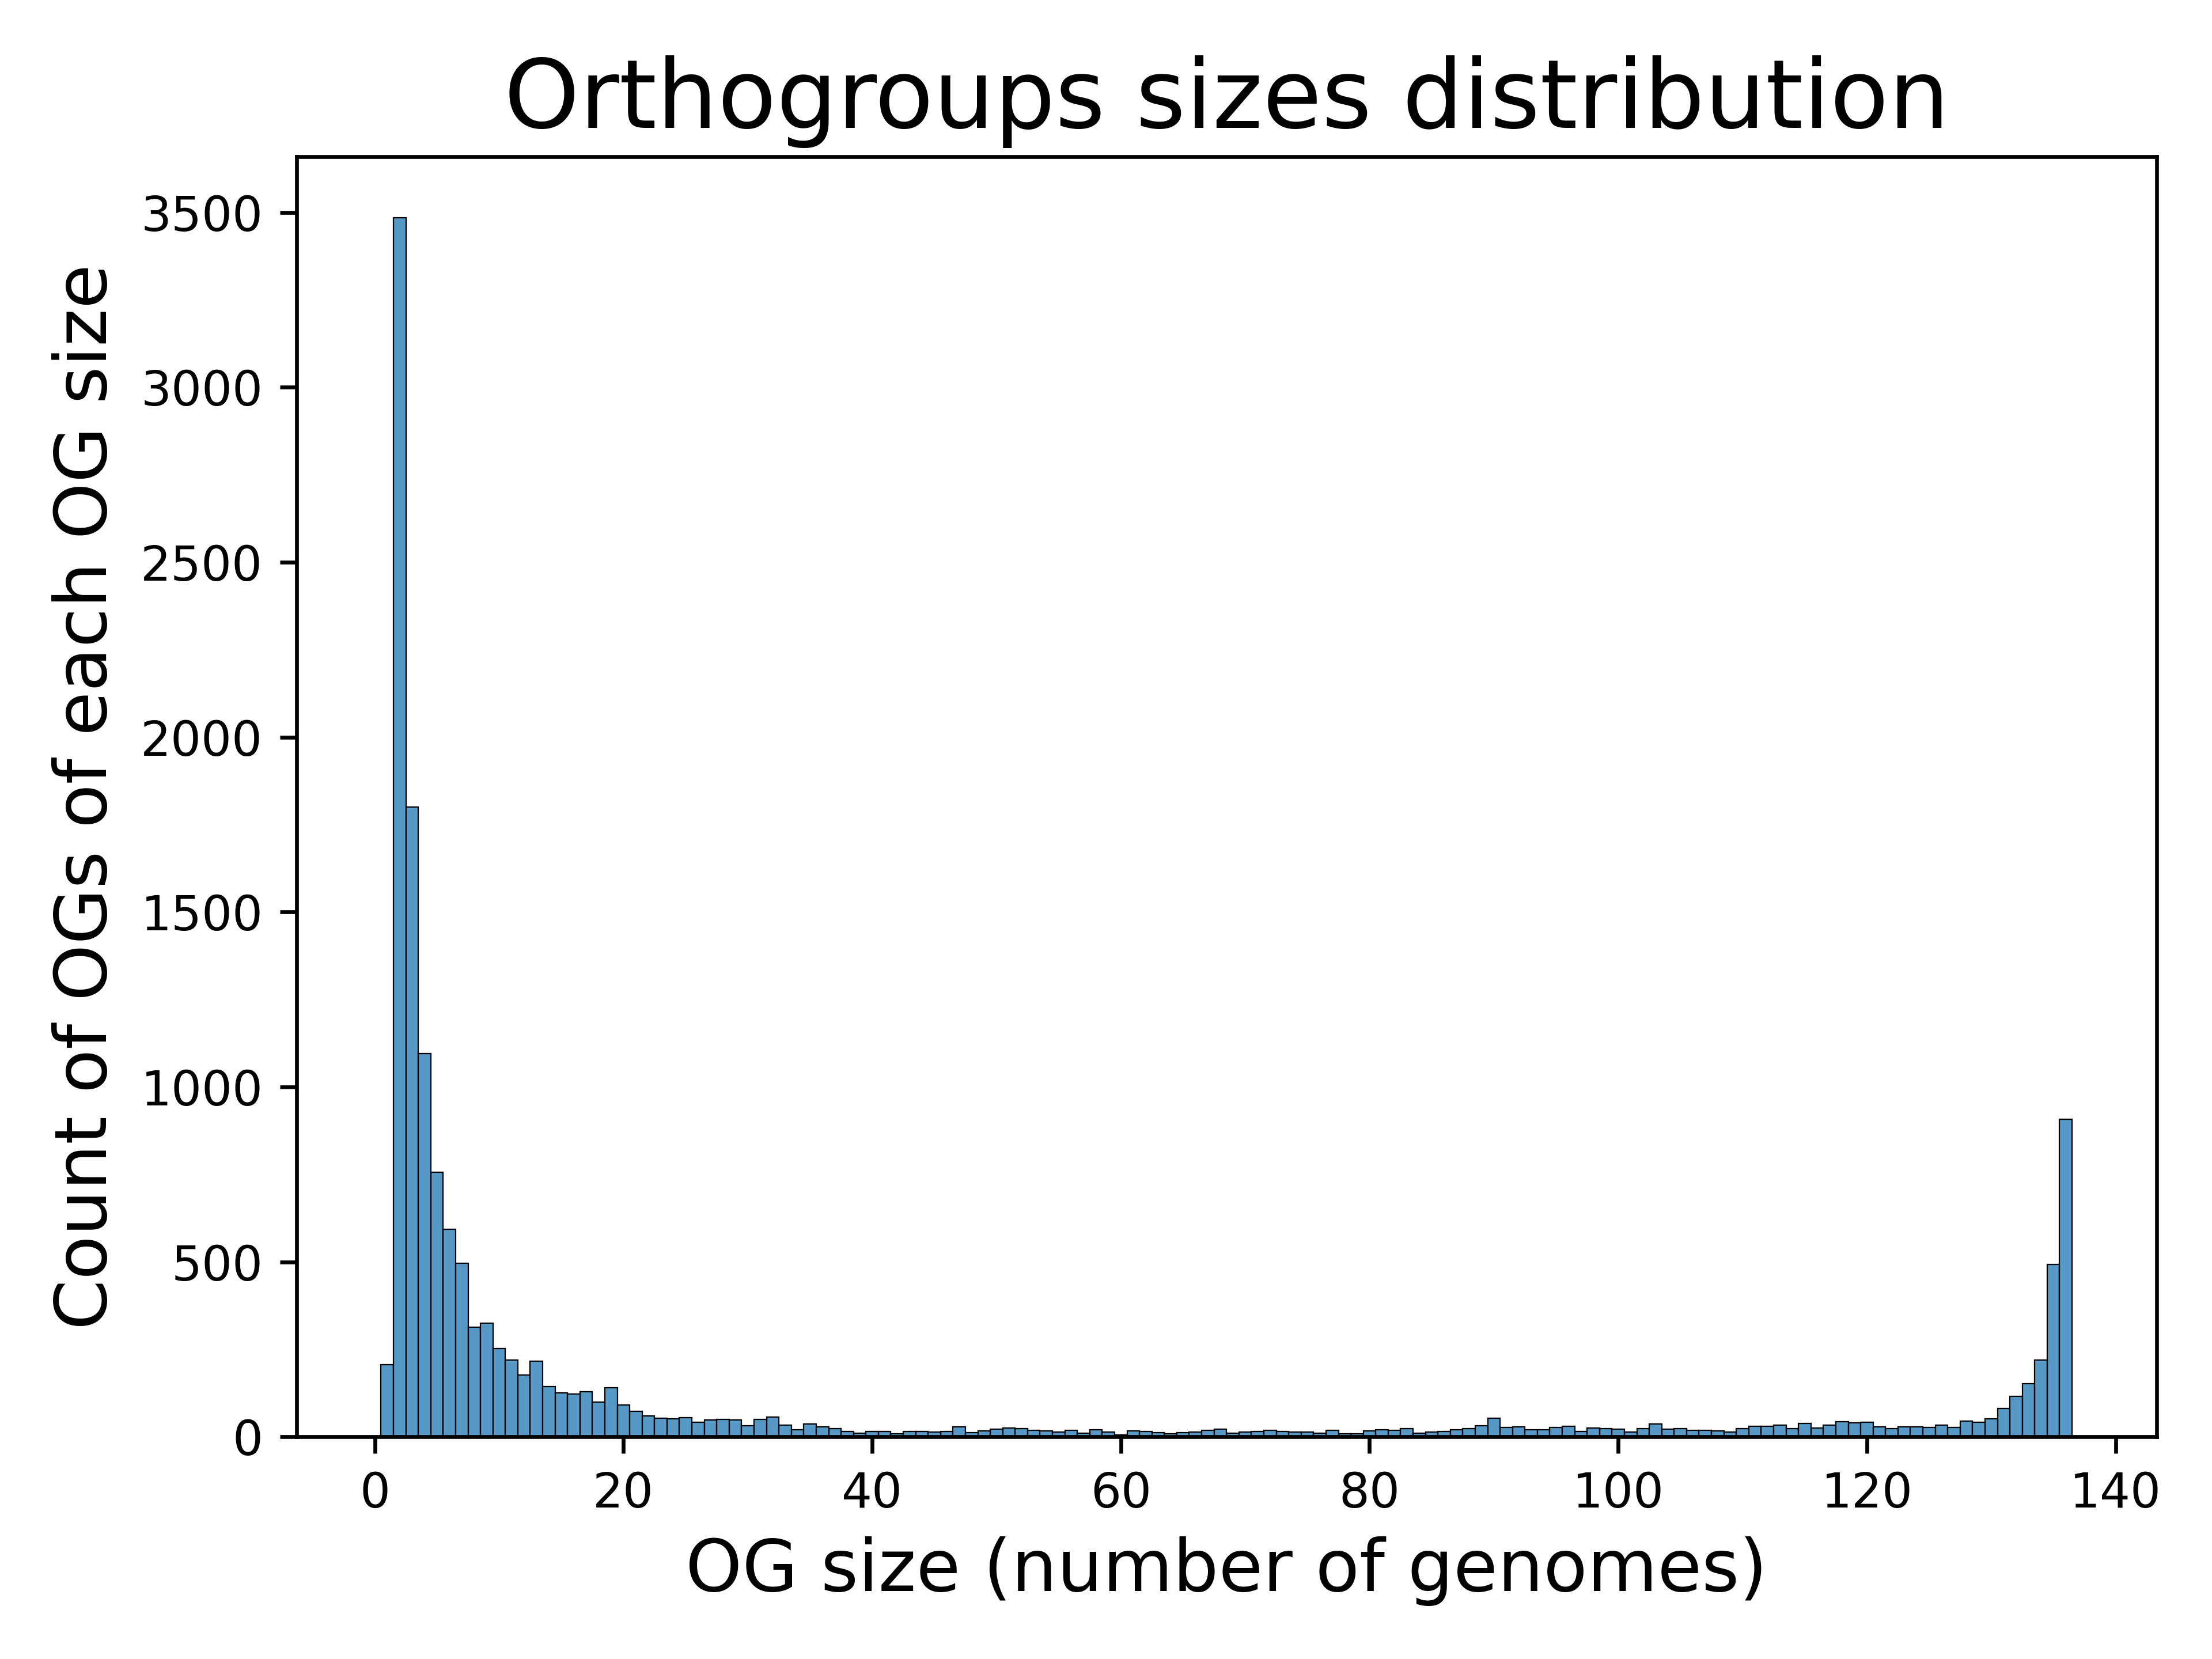

The file beside this chart, header and first rows:
OG_name, OG size (number of genomes)
OG_0, 136
OG_1, 134
OG_2, 132
OG_3, 134
OG_4, 135
OG_5, 135
OG_6, 135
OG_7, 130
OG_8, 7
OG_9, 133
OG_10, 133
OG_11, 134
OG_12, 133
OG_13, 133
OG_14, 133
OG_15, 133
OG_16, 133
OG_17, 133
OG_18, 134
OG_19, 133
OG_20, 133
OG_21, 134
OG_22, 135
OG_23, 134
OG_24, 134
OG_25, 132
OG_26, 134
OG_27, 134
OG_28, 130
OG_29, 72
OG_30, 42
OG_31, 134
OG_32, 132
OG_33, 135
OG_34, 134
OG_35, 134
OG_36, 134
OG_37, 133
OG_38, 134
OG_39, 3
OG_40, 3
OG_41, 8
OG_42, 4
OG_43, 7
OG_44, 136
OG_45, 10
OG_46, 7
OG_47, 11
OG_48, 132
OG_49, 133
OG_50, 134
OG_51, 133
OG_52, 132
OG_53, 133
OG_54, 130
OG_55, 136
OG_56, 134
OG_57, 134
OG_58, 134
OG_59, 133
... 15,472 more rows
